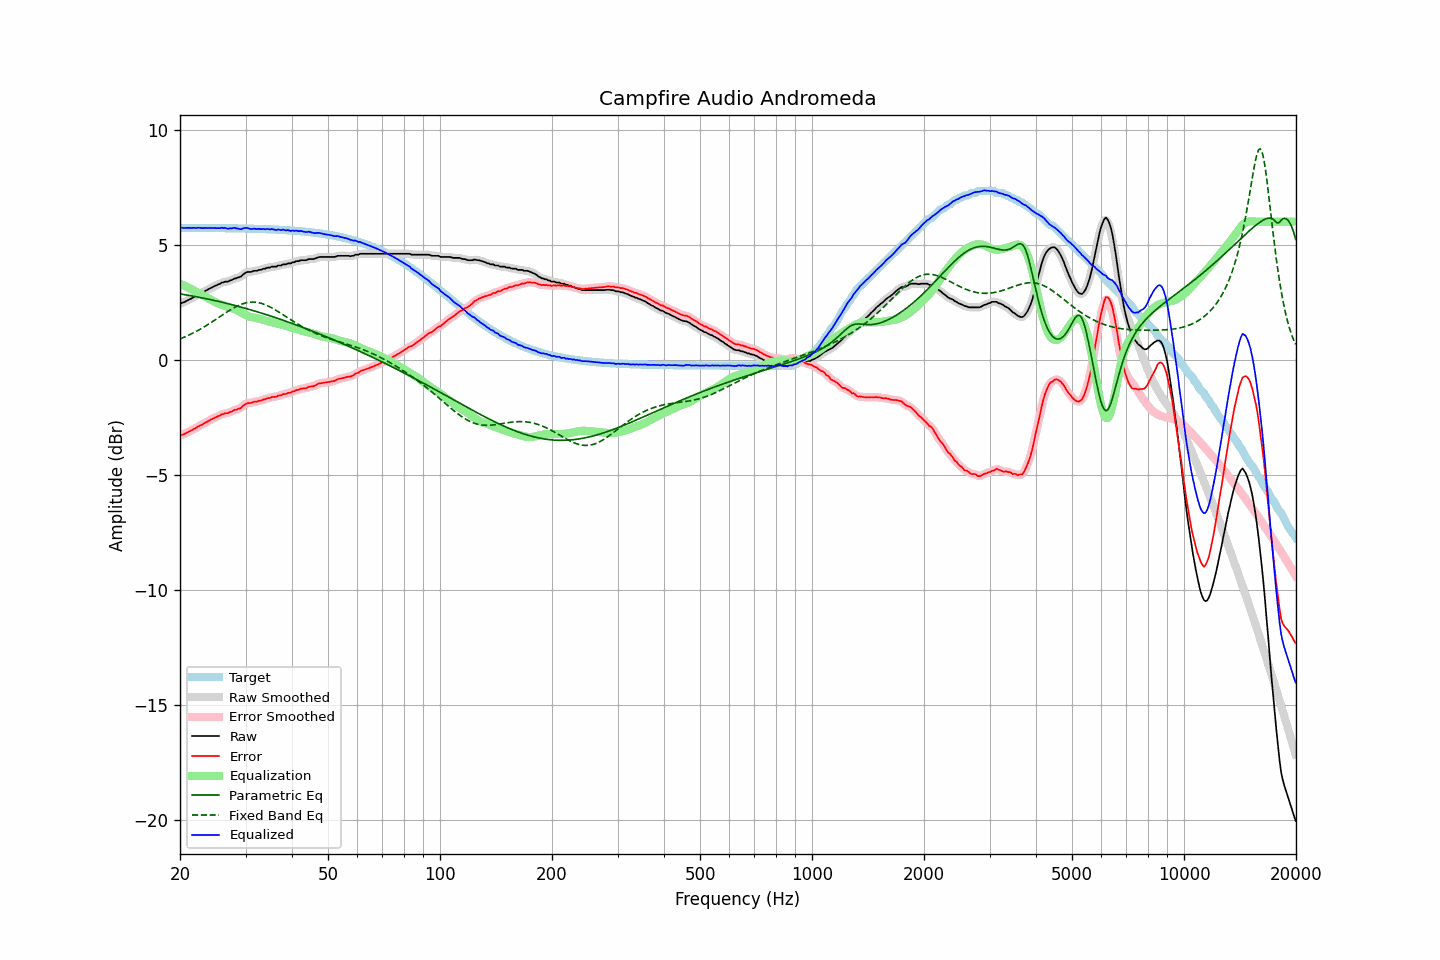

Source data for this figure (header and first rows):
frequency, raw, error, smoothed, error_smoothed, equalization, parametric_eq, fixed_band_eq, equalized_raw, equalized_smoothed, target
20.00, 2.44, -3.30, 2.44, -3.30, 3.30, 2.86, 0.91, 5.74, 5.74, 5.73
20.20, 2.47, -3.27, 2.46, -3.27, 3.27, 2.85, 0.93, 5.74, 5.73, 5.73
20.40, 2.49, -3.25, 2.49, -3.24, 3.24, 2.84, 0.96, 5.73, 5.73, 5.73
20.61, 2.52, -3.22, 2.52, -3.21, 3.21, 2.83, 0.99, 5.73, 5.73, 5.73
20.81, 2.56, -3.18, 2.55, -3.18, 3.18, 2.82, 1.02, 5.73, 5.73, 5.73
21.02, 2.59, -3.15, 2.59, -3.14, 3.14, 2.80, 1.06, 5.73, 5.73, 5.73
21.23, 2.63, -3.11, 2.62, -3.11, 3.11, 2.79, 1.09, 5.73, 5.73, 5.73
21.44, 2.66, -3.07, 2.66, -3.07, 3.07, 2.78, 1.12, 5.73, 5.73, 5.73
21.66, 2.70, -3.04, 2.70, -3.04, 3.03, 2.77, 1.16, 5.73, 5.73, 5.73
21.87, 2.74, -2.99, 2.73, -3.00, 3.00, 2.75, 1.19, 5.73, 5.73, 5.73
22.09, 2.77, -2.96, 2.77, -2.96, 2.96, 2.74, 1.23, 5.73, 5.73, 5.73
22.31, 2.82, -2.91, 2.81, -2.92, 2.92, 2.73, 1.27, 5.74, 5.73, 5.73
22.54, 2.86, -2.87, 2.85, -2.88, 2.88, 2.71, 1.31, 5.74, 5.73, 5.73
22.76, 2.89, -2.84, 2.89, -2.84, 2.84, 2.70, 1.35, 5.73, 5.73, 5.73
22.99, 2.92, -2.81, 2.92, -2.81, 2.80, 2.69, 1.39, 5.72, 5.73, 5.73
23.22, 2.96, -2.77, 2.96, -2.77, 2.76, 2.67, 1.43, 5.72, 5.72, 5.73
23.45, 3.01, -2.72, 3.00, -2.73, 2.73, 2.66, 1.47, 5.73, 5.72, 5.73
23.69, 3.04, -2.69, 3.04, -2.69, 2.69, 2.64, 1.51, 5.72, 5.73, 5.73
23.92, 3.08, -2.65, 3.08, -2.65, 2.65, 2.63, 1.56, 5.73, 5.73, 5.73
24.16, 3.12, -2.61, 3.11, -2.61, 2.61, 2.61, 1.60, 5.73, 5.73, 5.73
24.40, 3.15, -2.58, 3.15, -2.57, 2.58, 2.60, 1.65, 5.72, 5.73, 5.72
24.65, 3.19, -2.54, 3.18, -2.54, 2.54, 2.58, 1.69, 5.73, 5.72, 5.72
24.89, 3.22, -2.51, 3.22, -2.51, 2.50, 2.57, 1.74, 5.72, 5.72, 5.72
25.14, 3.25, -2.48, 3.25, -2.48, 2.47, 2.55, 1.79, 5.72, 5.72, 5.72
25.39, 3.28, -2.44, 3.28, -2.44, 2.44, 2.53, 1.83, 5.72, 5.72, 5.72
25.65, 3.31, -2.41, 3.31, -2.41, 2.41, 2.52, 1.88, 5.72, 5.72, 5.72
25.91, 3.36, -2.36, 3.34, -2.38, 2.39, 2.50, 1.93, 5.74, 5.73, 5.72
26.16, 3.36, -2.36, 3.37, -2.35, 2.36, 2.49, 1.98, 5.72, 5.73, 5.72
26.43, 3.40, -2.32, 3.38, -2.33, 2.34, 2.47, 2.02, 5.73, 5.72, 5.72
26.69, 3.40, -2.32, 3.40, -2.32, 2.31, 2.45, 2.07, 5.71, 5.71, 5.72
26.96, 3.40, -2.32, 3.41, -2.30, 2.29, 2.43, 2.11, 5.69, 5.71, 5.72
27.23, 3.45, -2.27, 3.43, -2.28, 2.27, 2.42, 2.16, 5.72, 5.70, 5.72
27.50, 3.46, -2.26, 3.47, -2.25, 2.25, 2.40, 2.20, 5.71, 5.71, 5.71
27.77, 3.50, -2.22, 3.50, -2.22, 2.23, 2.38, 2.24, 5.72, 5.72, 5.71
28.05, 3.54, -2.17, 3.52, -2.19, 2.20, 2.36, 2.28, 5.74, 5.72, 5.71
28.33, 3.54, -2.17, 3.55, -2.16, 2.17, 2.34, 2.31, 5.71, 5.72, 5.71
28.62, 3.58, -2.13, 3.57, -2.14, 2.13, 2.33, 2.35, 5.71, 5.70, 5.71
28.90, 3.59, -2.12, 3.59, -2.12, 2.09, 2.31, 2.38, 5.68, 5.68, 5.71
29.19, 3.62, -2.09, 3.63, -2.07, 2.05, 2.29, 2.41, 5.67, 5.69, 5.71
29.48, 3.69, -2.02, 3.68, -2.02, 2.02, 2.27, 2.43, 5.70, 5.70, 5.70
29.78, 3.75, -1.96, 3.74, -1.96, 1.98, 2.25, 2.45, 5.73, 5.72, 5.70
30.08, 3.79, -1.92, 3.79, -1.91, 1.94, 2.23, 2.47, 5.73, 5.73, 5.70
30.38, 3.82, -1.88, 3.81, -1.89, 1.91, 2.21, 2.49, 5.73, 5.72, 5.70
30.68, 3.82, -1.88, 3.82, -1.88, 1.88, 2.19, 2.50, 5.70, 5.70, 5.70
30.99, 3.82, -1.88, 3.83, -1.87, 1.86, 2.17, 2.50, 5.68, 5.69, 5.70
31.30, 3.84, -1.86, 3.84, -1.85, 1.85, 2.15, 2.51, 5.68, 5.69, 5.69
31.61, 3.87, -1.83, 3.85, -1.84, 1.83, 2.13, 2.51, 5.70, 5.69, 5.69
31.93, 3.87, -1.82, 3.87, -1.82, 1.82, 2.11, 2.50, 5.69, 5.69, 5.69
32.24, 3.87, -1.82, 3.88, -1.81, 1.81, 2.09, 2.49, 5.67, 5.69, 5.69
32.57, 3.91, -1.78, 3.89, -1.79, 1.79, 2.06, 2.48, 5.70, 5.68, 5.69
32.89, 3.91, -1.78, 3.91, -1.77, 1.77, 2.04, 2.46, 5.68, 5.68, 5.68
33.22, 3.93, -1.75, 3.93, -1.75, 1.75, 2.02, 2.44, 5.68, 5.68, 5.68
33.55, 3.96, -1.72, 3.95, -1.73, 1.73, 2.00, 2.42, 5.69, 5.68, 5.68
33.89, 3.96, -1.72, 3.97, -1.71, 1.71, 1.98, 2.39, 5.67, 5.68, 5.68
34.23, 4.00, -1.68, 3.99, -1.69, 1.69, 1.95, 2.36, 5.69, 5.67, 5.67
34.57, 4.01, -1.66, 4.00, -1.67, 1.67, 1.93, 2.33, 5.68, 5.67, 5.67
34.92, 4.01, -1.66, 4.02, -1.64, 1.65, 1.91, 2.30, 5.66, 5.68, 5.67
35.27, 4.05, -1.62, 4.03, -1.63, 1.64, 1.89, 2.26, 5.68, 5.67, 5.67
35.62, 4.05, -1.62, 4.04, -1.62, 1.62, 1.86, 2.22, 5.67, 5.66, 5.66
35.97, 4.05, -1.61, 4.05, -1.61, 1.60, 1.84, 2.18, 5.65, 5.66, 5.66
... 635 more rows
